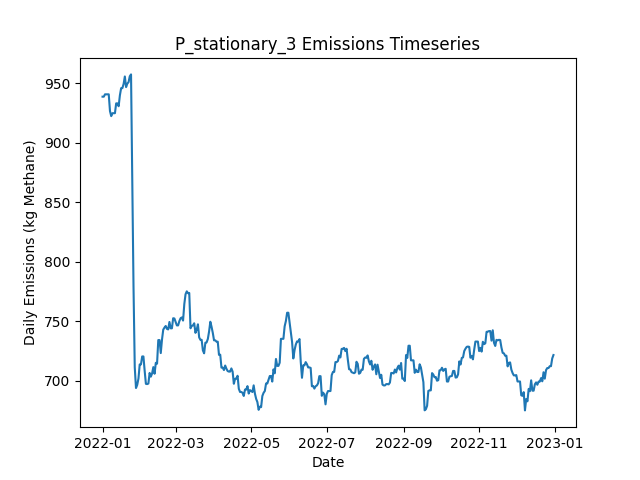

Source data for this figure (header and first rows):
Date, Daily Emissions (Kg Methane), Daily Mitigable Emissions (Kg Methane), Daily Non-Mitigable Emissions (Kg Methan…, Daily Cost ($), Active Leaks, New Leaks, Leaks Repaired, Leaks Naturally Repaired, Leaks Tagged, Daily Repair Cost ($), Daily Natural Repair Cost ($), stationary_mdl_high Deployment Cost ($), stationary_mdl_high Sites flagged for Fo…, stationary_mdl_high Leaks tagged for rep…, stationary_mdl_high Sites Visited, stationary_mdl_high Travel Time (Minutes…, stationary_mdl_high Survey Time (Minutes…, OGI_FU_mdl_high Deployment Cost ($), OGI_FU_mdl_high Sites flagged for Follow…, OGI_FU_mdl_high Leaks tagged for repair, OGI_FU_mdl_high Sites Visited, OGI_FU_mdl_high Travel Time (Minutes), OGI_FU_mdl_high Survey Time (Minutes)
2022-01-01, 938.8, 624.3, 314.5, 6030, 373, 373, 0, 0, 0.00000, 0.00000, 0.00000, 6030, 0, , 10, 0, 0, 0.00000, , 0, 0, 0, 0
2022-01-02, 938.8, 624.3, 314.5, 30, 373, 0, 0, 0, 0.00000, 0.00000, 0.00000, 30, 0, , 10, 0, 0, 0.00000, , 0, 0, 0, 0
2022-01-03, 940.8, 624.3, 316.4, 30, 374, 1, 0, 0, 0.00000, 0.00000, 0.00000, 30, 0, , 10, 0, 0, 0.00000, , 0, 0, 0, 0
2022-01-04, 940.8, 624.3, 316.4, 30, 374, 0, 0, 0, 0.00000, 0.00000, 0.00000, 30, 0, , 10, 0, 0, 0.00000, , 0, 0, 0, 0
2022-01-05, 940.8, 624.3, 316.4, 30, 374, 0, 0, 0, 0.00000, 0.00000, 0.00000, 30, 0, , 10, 0, 0, 0.00000, , 0, 0, 0, 0
2022-01-06, 940.8, 624.3, 316.4, 30, 374, 1, 0, 1, 0.00000, 0.00000, 200, 30, 0, , 10, 0, 0, 0.00000, , 0, 0, 0, 0
2022-01-07, 926.7, 610.2, 316.4, 30, 369, 1, 0, 6, 0.00000, 0.00000, 1200, 30, 0, , 10, 0, 0, 0.00000, , 0, 0, 0, 0
2022-01-08, 922.4, 606, 316.4, 30, 367, 0, 0, 2, 0.00000, 0.00000, 400, 30, 0, , 10, 0, 0, 0.00000, , 0, 0, 0, 0
2022-01-09, 924.9, 608.5, 316.4, 30, 367, 1, 0, 1, 0.00000, 0.00000, 200, 30, 0, , 10, 0, 0, 0.00000, , 0, 0, 0, 0
2022-01-10, 924.9, 608.5, 316.4, 1030, 367, 0, 0, 0, 21, 0.00000, 0.00000, 30, 10, , 10, 0, 0, 1000, , 21, 3, 120, 360
2022-01-11, 924.9, 608.5, 316.4, 1030, 367, 0, 0, 0, 24, 0.00000, 0.00000, 30, 0, , 10, 0, 0, 1000, , 24, 3, 120, 360
2022-01-12, 933.2, 608.5, 324.7, 1030, 368, 1, 0, 0, 19, 0.00000, 0.00000, 30, 0, , 10, 0, 0, 1000, , 19, 3, 120, 360
2022-01-13, 933.2, 608.5, 324.7, 530, 368, 0, 0, 0, 5, 0.00000, 0.00000, 30, 0, , 10, 0, 0, 500, , 5, 1, 30, 120
2022-01-14, 930.7, 608.5, 322.3, 30, 366, 0, 0, 0, 0.00000, 0.00000, 0.00000, 30, 0, , 10, 0, 0, 0.00000, , 0, 0, 0, 0
2022-01-15, 939.9, 608.5, 331.4, 30, 368, 2, 0, 0, 0.00000, 0.00000, 0.00000, 30, 0, , 10, 0, 0, 0.00000, , 0, 0, 0, 0
2022-01-16, 945.9, 614.5, 331.4, 30, 369, 1, 0, 0, 0.00000, 0.00000, 0.00000, 30, 0, , 10, 0, 0, 0.00000, , 0, 0, 0, 0
2022-01-17, 945.9, 614.5, 331.4, 30, 369, 0, 0, 0, 0.00000, 0.00000, 0.00000, 30, 0, , 10, 0, 0, 0.00000, , 0, 0, 0, 0
2022-01-18, 949.5, 616, 333.4, 30, 371, 2, 0, 0, 0.00000, 0.00000, 0.00000, 30, 0, , 10, 0, 0, 0.00000, , 0, 0, 0, 0
2022-01-19, 955.8, 624.3, 331.4, 1030, 371, 1, 0, 0, 20, 0.00000, 0.00000, 30, 10, , 10, 0, 0, 1000, , 20, 3, 120, 360
2022-01-20, 946.8, 624.3, 322.5, 1030, 370, 0, 0, 0, 25, 0.00000, 0.00000, 30, 0, , 10, 0, 0, 1000, , 25, 3, 120, 360
2022-01-21, 949.7, 619, 330.8, 1030, 369, 1, 0, 2, 21, 0.00000, 400, 30, 0, , 10, 0, 0, 1000, , 21, 3, 120, 360
2022-01-22, 951, 619, 332.1, 530, 369, 1, 0, 0, 5, 0.00000, 0.00000, 30, 0, , 10, 0, 0, 500, , 5, 1, 30, 120
2022-01-23, 956, 624.3, 331.6, 30, 370, 2, 0, 0, 0.00000, 0.00000, 0.00000, 30, 0, , 10, 0, 0, 0.00000, , 0, 0, 0, 0
2022-01-24, 957.5, 625.9, 331.6, 30, 367, 1, 0, 4, 0.00000, 0.00000, 800, 30, 0, , 10, 0, 0, 0.00000, , 0, 0, 0, 0
2022-01-25, 871.3, 539.6, 331.6, 2830, 351, 0, 14, 2, 0.00000, 2800, 400, 30, 0, , 10, 0, 0, 0.00000, , 0, 0, 0, 0
2022-01-26, 778.9, 443.3, 335.6, 4830, 329, 2, 24, 0, 0.00000, 4800, 0.00000, 30, 0, , 10, 0, 0, 0.00000, , 0, 0, 0, 0
2022-01-27, 711.2, 375.6, 335.6, 2230, 317, 1, 11, 2, 0.00000, 2200, 400, 30, 0, , 10, 0, 0, 0.00000, , 0, 0, 0, 0
2022-01-28, 693.8, 360.2, 333.6, 1430, 313, 0, 2, 1, 9, 400, 200, 30, 10, , 10, 0, 0, 1000, , 9, 3, 120, 360
2022-01-29, 696.5, 362.9, 333.6, 1030, 314, 1, 0, 0, 8, 0.00000, 0.00000, 30, 0, , 10, 0, 0, 1000, , 8, 3, 120, 360
2022-01-30, 701.9, 368.2, 333.6, 1030, 316, 3, 0, 1, 10, 0.00000, 200, 30, 0, , 10, 0, 0, 1000, , 10, 3, 120, 360
2022-01-31, 713.7, 368.2, 345.4, 530, 320, 4, 0, 0, 3, 0.00000, 0.00000, 30, 0, , 10, 0, 0, 500, , 3, 1, 30, 120
2022-02-01, 713.7, 368.2, 345.4, 30, 320, 0, 0, 0, 0.00000, 0.00000, 0.00000, 30, 0, , 10, 0, 0, 0.00000, , 0, 0, 0, 0
2022-02-02, 720.4, 365.6, 354.8, 30, 321, 2, 0, 1, 0.00000, 0.00000, 200, 30, 0, , 10, 0, 0, 0.00000, , 0, 0, 0, 0
2022-02-03, 720.4, 365.6, 354.8, 30, 321, 0, 0, 0, 0.00000, 0.00000, 0.00000, 30, 0, , 10, 0, 0, 0.00000, , 0, 0, 0, 0
2022-02-04, 708.3, 362.4, 345.9, 230, 320, 2, 1, 1, 0.00000, 200, 200, 30, 0, , 10, 0, 0, 0.00000, , 0, 0, 0, 0
2022-02-05, 697.3, 351, 346.3, 230, 318, 1, 1, 2, 0.00000, 200, 400, 30, 0, , 10, 0, 0, 0.00000, , 0, 0, 0, 0
2022-02-06, 697.1, 350.8, 346.3, 1030, 317, 1, 0, 2, 10, 0.00000, 400, 30, 10, , 10, 0, 0, 1000, , 10, 3, 120, 360
2022-02-07, 697.6, 351.3, 346.3, 1030, 318, 1, 0, 0, 8, 0.00000, 0.00000, 30, 0, , 10, 0, 0, 1000, , 8, 3, 120, 360
2022-02-08, 706.5, 351.3, 355.2, 1030, 319, 1, 0, 0, 9, 0.00000, 0.00000, 30, 0, , 10, 0, 0, 1000, , 9, 3, 120, 360
2022-02-09, 703.4, 348.6, 354.8, 530, 317, 0, 0, 1, 4, 0.00000, 200, 30, 0, , 10, 0, 0, 500, , 4, 1, 30, 120
2022-02-10, 706.1, 351.3, 354.8, 30, 318, 1, 0, 0, 0.00000, 0.00000, 0.00000, 30, 0, , 10, 0, 0, 0.00000, , 0, 0, 0, 0
2022-02-11, 711.4, 356.6, 354.8, 30, 320, 2, 0, 0, 0.00000, 0.00000, 0.00000, 30, 0, , 10, 0, 0, 0.00000, , 0, 0, 0, 0
2022-02-12, 705.8, 351, 354.8, 230, 320, 2, 1, 1, 0.00000, 200, 200, 30, 0, , 10, 0, 0, 0.00000, , 0, 0, 0, 0
2022-02-13, 715, 360.2, 354.8, 30, 323, 3, 0, 0, 0.00000, 0.00000, 0.00000, 30, 0, , 10, 0, 0, 0.00000, , 0, 0, 0, 0
2022-02-14, 714.3, 357.5, 356.8, 30, 323, 1, 0, 1, 0.00000, 0.00000, 200, 30, 0, , 10, 0, 0, 0.00000, , 0, 0, 0, 0
2022-02-15, 734.1, 357.5, 376.6, 1030, 326, 3, 0, 0, 10, 0.00000, 0.00000, 30, 10, , 10, 0, 0, 1000, , 10, 3, 120, 360
2022-02-16, 734.1, 357.5, 376.6, 1030, 326, 0, 0, 0, 9, 0.00000, 0.00000, 30, 0, , 10, 0, 0, 1000, , 9, 3, 120, 360
2022-02-17, 723.2, 354.8, 368.4, 1030, 324, 0, 0, 1, 9, 0.00000, 200, 30, 0, , 10, 0, 0, 1000, , 9, 3, 120, 360
2022-02-18, 734.6, 368.2, 366.4, 530, 325, 3, 0, 1, 4, 0.00000, 200, 30, 0, , 10, 0, 0, 500, , 4, 1, 30, 120
2022-02-19, 742.9, 376.5, 366.4, 30, 326, 1, 0, 0, 0.00000, 0.00000, 0.00000, 30, 0, , 10, 0, 0, 0.00000, , 0, 0, 0, 0
2022-02-20, 744.6, 376.3, 368.4, 30, 326, 1, 0, 1, 0.00000, 0.00000, 200, 30, 0, , 10, 0, 0, 0.00000, , 0, 0, 0, 0
2022-02-21, 746, 377.6, 368.4, 30, 326, 1, 0, 1, 0.00000, 0.00000, 200, 30, 0, , 10, 0, 0, 0.00000, , 0, 0, 0, 0
2022-02-22, 743.5, 375.2, 368.4, 30, 326, 1, 0, 1, 0.00000, 0.00000, 200, 30, 0, , 10, 0, 0, 0.00000, , 0, 0, 0, 0
2022-02-23, 743.1, 374.7, 368.4, 30, 325, 1, 0, 2, 0.00000, 0.00000, 400, 30, 0, , 10, 0, 0, 0.00000, , 0, 0, 0, 0
2022-02-24, 749.4, 383, 366.4, 1030, 325, 1, 0, 0, 10, 0.00000, 0.00000, 30, 10, , 10, 0, 0, 1000, , 10, 3, 120, 360
2022-02-25, 744, 377.6, 366.4, 1030, 323, 0, 0, 2, 9, 0.00000, 400, 30, 0, , 10, 0, 0, 1000, , 9, 3, 120, 360
2022-02-26, 744, 377.6, 366.4, 1030, 323, 0, 0, 0, 14, 0.00000, 0.00000, 30, 0, , 10, 0, 0, 1000, , 14, 3, 120, 360
2022-02-27, 752.5, 386.1, 366.4, 530, 325, 2, 0, 0, 4, 0.00000, 0.00000, 30, 0, , 10, 0, 0, 500, , 4, 1, 30, 120
2022-02-28, 752.3, 386.1, 366.2, 30, 325, 1, 0, 0, 0.00000, 0.00000, 0.00000, 30, 0, , 10, 0, 0, 0.00000, , 0, 0, 0, 0
2022-03-01, 749.4, 383.2, 366.2, 30, 323, 0, 0, 2, 0.00000, 0.00000, 400, 30, 0, , 10, 0, 0, 0.00000, , 0, 0, 0, 0
... 305 more rows
